Photos from the image-classification dataset "images" in the GitHub repository christian-kessler/recipe_picture_rating. Its 2 classes are: nice, ugly.

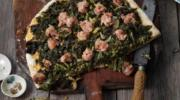
Label: nice

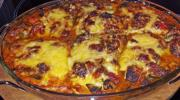
Label: ugly

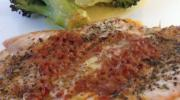
Label: ugly

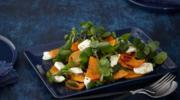
Label: nice

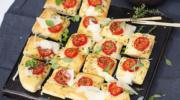
Label: nice

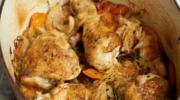
Label: ugly
